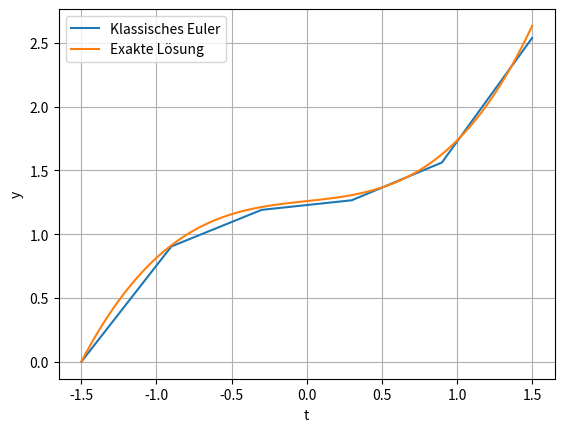

Reproduce this figure in Python.
import numpy as np
import matplotlib.pyplot as plt

def f(t, y_t):
    return t**2 + 0.1 * y_t

a = -1.5
b = 1.5
y0 = 0
n = 5
h = (b - a) / n

t = np.zeros(n+1)
y = np.zeros(n+1)

t[0] = a
y[0] = y0

# Mittelpunktverfahren
for i in range(0, n):
    t_half = t[i] + 0.5 * h
    y_half = y[i] + 0.5 * h * f(t[i], y[i])

    t[i+1] = t[i] + h
    y[i+1] = y[i] + h * f(t_half, y_half)

print(t)
print(y)
def analytisches_y(t):
    return -10*t**2 - 200 * t - 2000 + 1722.5 * np.exp(0.05 *(2*t + 3))
t_new = np.linspace(a,b, 100)

plt.plot(t,y,t_new, analytisches_y(t_new))
plt.legend(["Klassisches Euler", "Exakte Lösung"])
plt.xlabel("t")
plt.ylabel("y")
plt.grid("major")
plt.show()